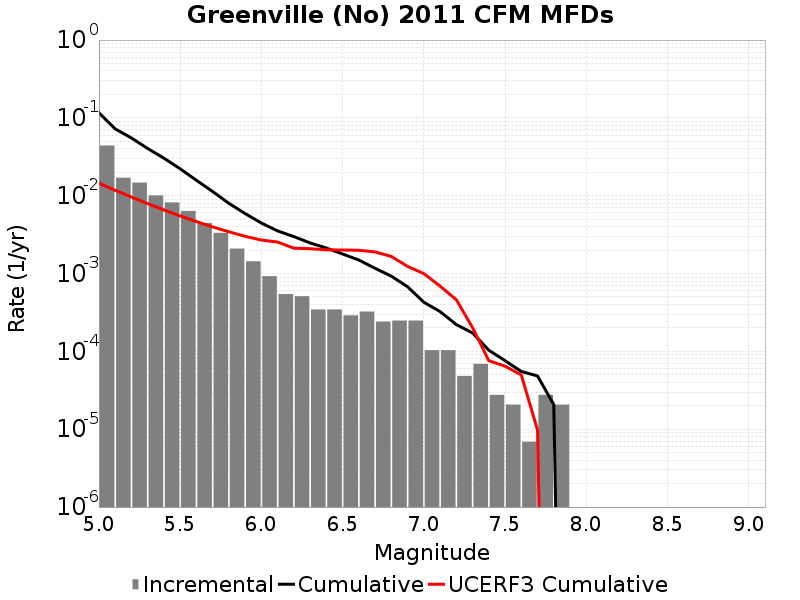

The data file committed next to this chart (first rows):
Magnitude, Incremental Rate, Cumulative Rate, UCERF3 Cumulative Rate
5.05, 0.04415, 0.1164, 0.01444
5.15, 0.01704, 0.07223, 0.01175
5.25, 0.01474, 0.05519, 0.009616
5.35, 0.01009, 0.04045, 0.007919
5.45, 0.008201, 0.03036, 0.006571
5.55, 0.00637, 0.02216, 0.005501
5.65, 0.004463, 0.01579, 0.00465
5.75, 0.003337, 0.01132, 0.003975
5.85, 0.002094, 0.007987, 0.003438
5.95, 0.001437, 0.005894, 0.003012
6.05, 9.2584617E-4, 0.004456, 0.002695
6.15, 5.458347E-4, 0.003531, 0.002541
6.25, 5.112882E-4, 0.002985, 0.002119
6.35, 3.45465E-4, 0.002474, 0.002086
6.45, 3.45465E-4, 0.002128, 0.002018
6.55, 2.901906E-4, 0.001783, 0.002008
6.65, 3.247371E-4, 0.001492, 0.00199
6.75, 2.418255E-4, 0.001168, 0.001897
6.85, 2.487348E-4, 9.2584617E-4, 0.00166
6.95, 2.487348E-4, 6.771114E-4, 0.001235
7.05, 1.036395E-4, 4.283766E-4, 9.982423E-4
7.15, 1.036395E-4, 3.247371E-4, 6.8996625E-4
7.25, 4.83651E-5, 2.210976E-4, 4.6127423E-4
7.35, 6.9092996E-5, 1.727325E-4, 2.0204736E-4
7.45, 2.76372E-5, 1.036395E-4, 7.6019285E-5
7.55, 2.0727899E-5, 7.6002296E-5, 6.4578635E-5
7.65, 6.9093E-6, 5.52744E-5, 4.991595E-5
7.75, 2.76372E-5, 4.83651E-5, 9.7324355E-6
7.85, 2.0727899E-5, 2.0727899E-5, 0.0
7.95, 0.0, 0.0, 0.0
8.05, 0.0, 0.0, 0.0
8.15, 0.0, 0.0, 0.0
8.25, 0.0, 0.0, 0.0
8.35, 0.0, 0.0, 0.0
8.45, 0.0, 0.0, 0.0
8.55, 0.0, 0.0, 0.0
8.65, 0.0, 0.0, 0.0
8.75, 0.0, 0.0, 0.0
8.85, 0.0, 0.0, 0.0
8.95, 0.0, 0.0, 0.0
9.05, 0.0, 0.0, 0.0
